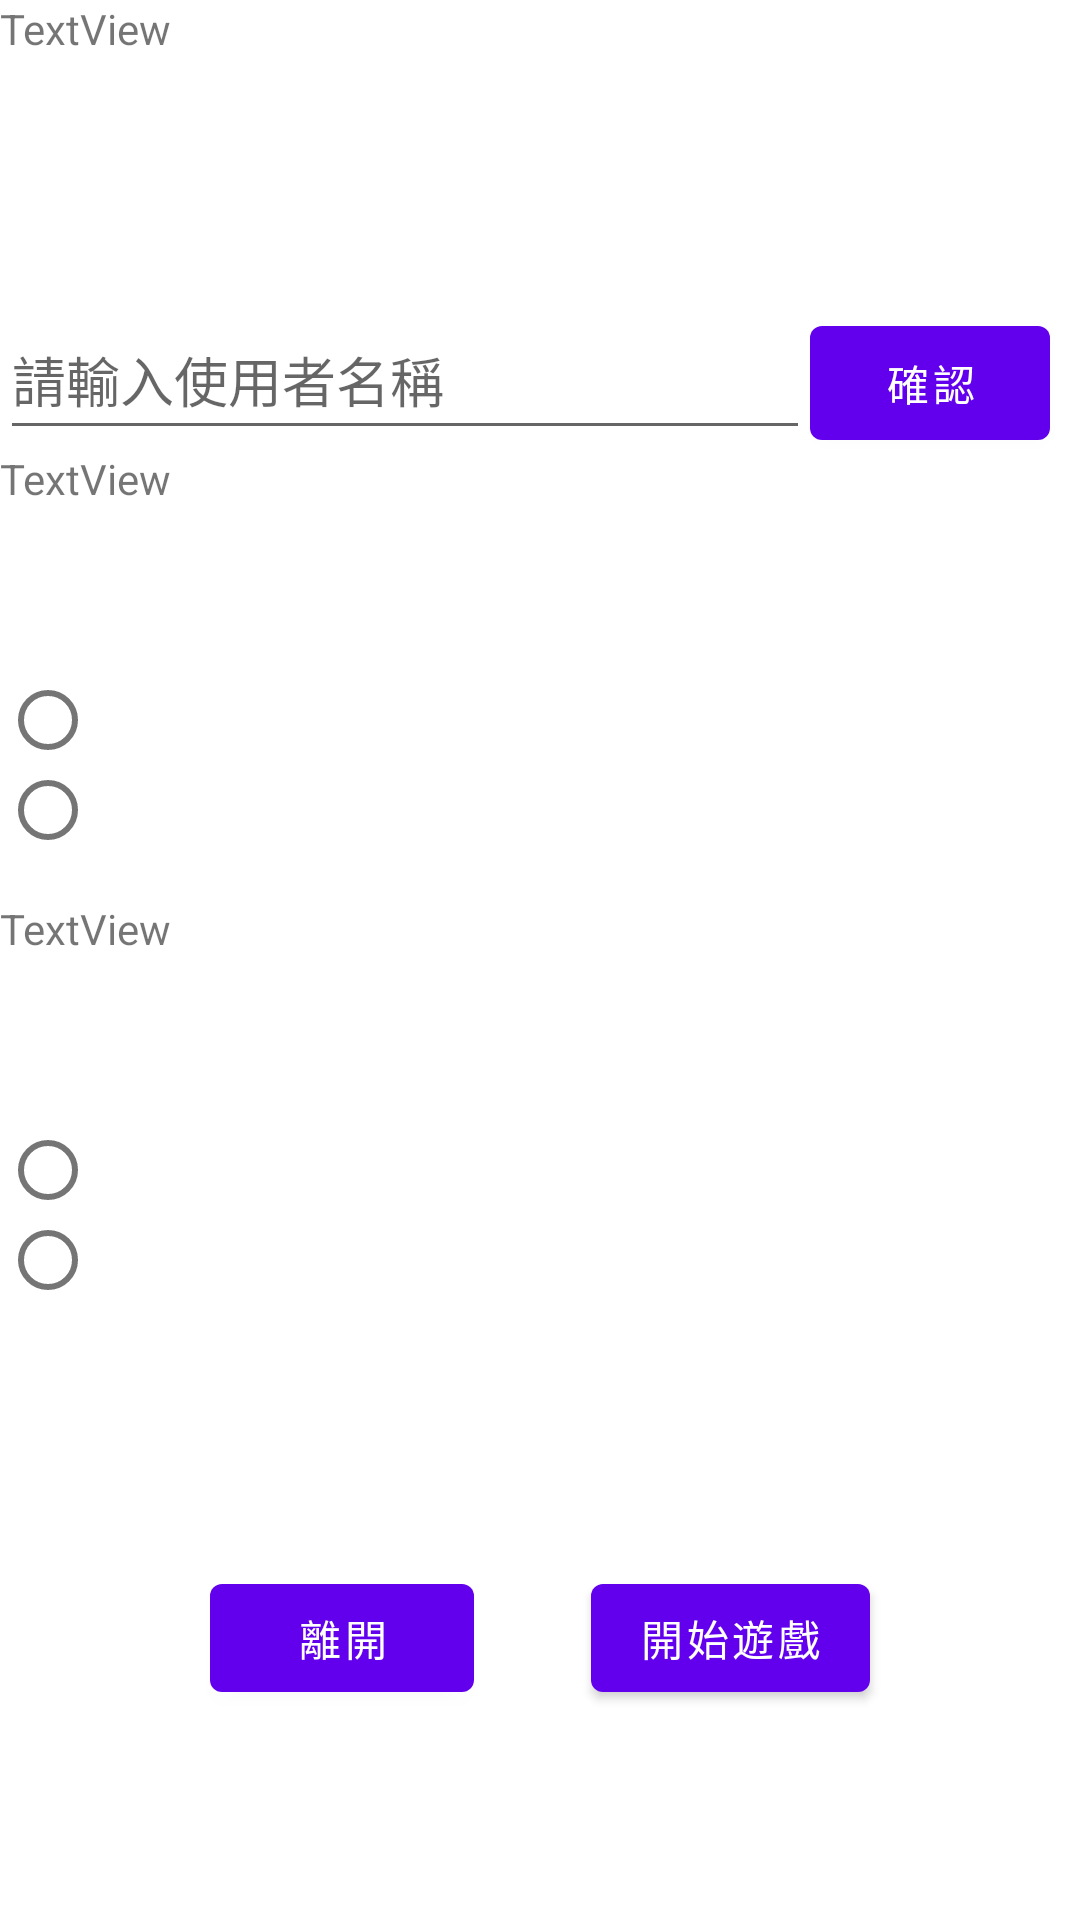

Here is an Android app screen rendered from its layout file. Give the layout XML and the strings, colors and styles it references.
<!-- AndroidManifest.xml: fallback theme Theme.MaterialComponents.DayNight.NoActionBar -->
<!-- res/layout/activity_setting.xml -->
<?xml version="1.0" encoding="utf-8"?>
<LinearLayout xmlns:android="http://schemas.android.com/apk/res/android"
    xmlns:app="http://schemas.android.com/apk/res-auto"
    xmlns:tools="http://schemas.android.com/tools"
    android:layout_width="match_parent"
    android:layout_height="match_parent"
    android:orientation="vertical"
    tools:context="com.Beta.math_practice.setting">

    <LinearLayout
        android:layout_width="match_parent"
        android:layout_height="150dp"
        android:orientation="vertical">

        <TextView
            android:id="@+id/textView_name"
            android:layout_width="match_parent"
            android:layout_height="100dp"
            android:text="@string/textview" />

        <LinearLayout
            android:layout_width="match_parent"
            android:layout_height="50dp"
            android:orientation="horizontal">

            <EditText
                android:id="@+id/name"
                android:layout_width="270dp"
                android:layout_height="50dp"
                android:autofillHints="AUTOFILL_HINT_USERNAME"
                android:hint="@string/請輸入使用者名稱"
                android:inputType="text"
                android:maxLength="10" />

            <Button
                android:id="@+id/confirm"
                android:layout_width="80dp"
                android:layout_height="50dp"
                android:text="@string/確認" />

        </LinearLayout>

    </LinearLayout>

    <LinearLayout
        android:layout_width="match_parent"
        android:layout_height="150dp"
        android:orientation="vertical">

        <TextView
            android:id="@+id/textView_gender"
            android:layout_width="match_parent"
            android:layout_height="75dp"
            android:text="@string/textview" />

        <RadioGroup
            android:layout_width="match_parent"
            android:layout_height="75dp">

            <RadioButton
                android:id="@+id/gender_boy"
                android:layout_width="match_parent"
                android:layout_height="30dp" />

            <RadioButton
                android:id="@+id/gender_girl"
                android:layout_width="match_parent"
                android:layout_height="30dp" />
        </RadioGroup>

    </LinearLayout>

    <LinearLayout
        android:layout_width="match_parent"
        android:layout_height="150dp"
        android:orientation="vertical">

        <TextView
            android:id="@+id/textView_Degree"
            android:layout_width="match_parent"
            android:layout_height="75dp"
            android:text="@string/textview" />

        <RadioGroup
            android:layout_width="match_parent"
            android:layout_height="match_parent">

            <RadioButton
                android:id="@+id/Degree_easy"
                android:layout_width="match_parent"
                android:layout_height="30dp" />

            <RadioButton
                android:id="@+id/Degree_difficulty"
                android:layout_width="match_parent"
                android:layout_height="30dp" />
        </RadioGroup>

    </LinearLayout>

    <androidx.constraintlayout.widget.ConstraintLayout
        android:layout_width="match_parent"
        android:layout_height="match_parent">

        <Button
            android:id="@+id/rst"
            android:layout_width="wrap_content"
            android:layout_height="wrap_content"
            android:layout_marginStart="70dp"
            android:layout_marginBottom="70dp"
            android:text="@string/離開"
            app:layout_constraintBottom_toBottomOf="parent"
            app:layout_constraintStart_toStartOf="parent" />

        <Button
            android:id="@+id/start"
            android:layout_width="wrap_content"
            android:layout_height="wrap_content"
            android:layout_marginEnd="70dp"
            android:layout_marginBottom="70dp"
            android:text="@string/開始遊戲"
            app:layout_constraintBottom_toBottomOf="parent"
            app:layout_constraintEnd_toEndOf="parent" />

    </androidx.constraintlayout.widget.ConstraintLayout>

</LinearLayout>
<!-- resources referenced by this layout -->
<resources>
  <string name="textview">TextView</string>
</resources>
